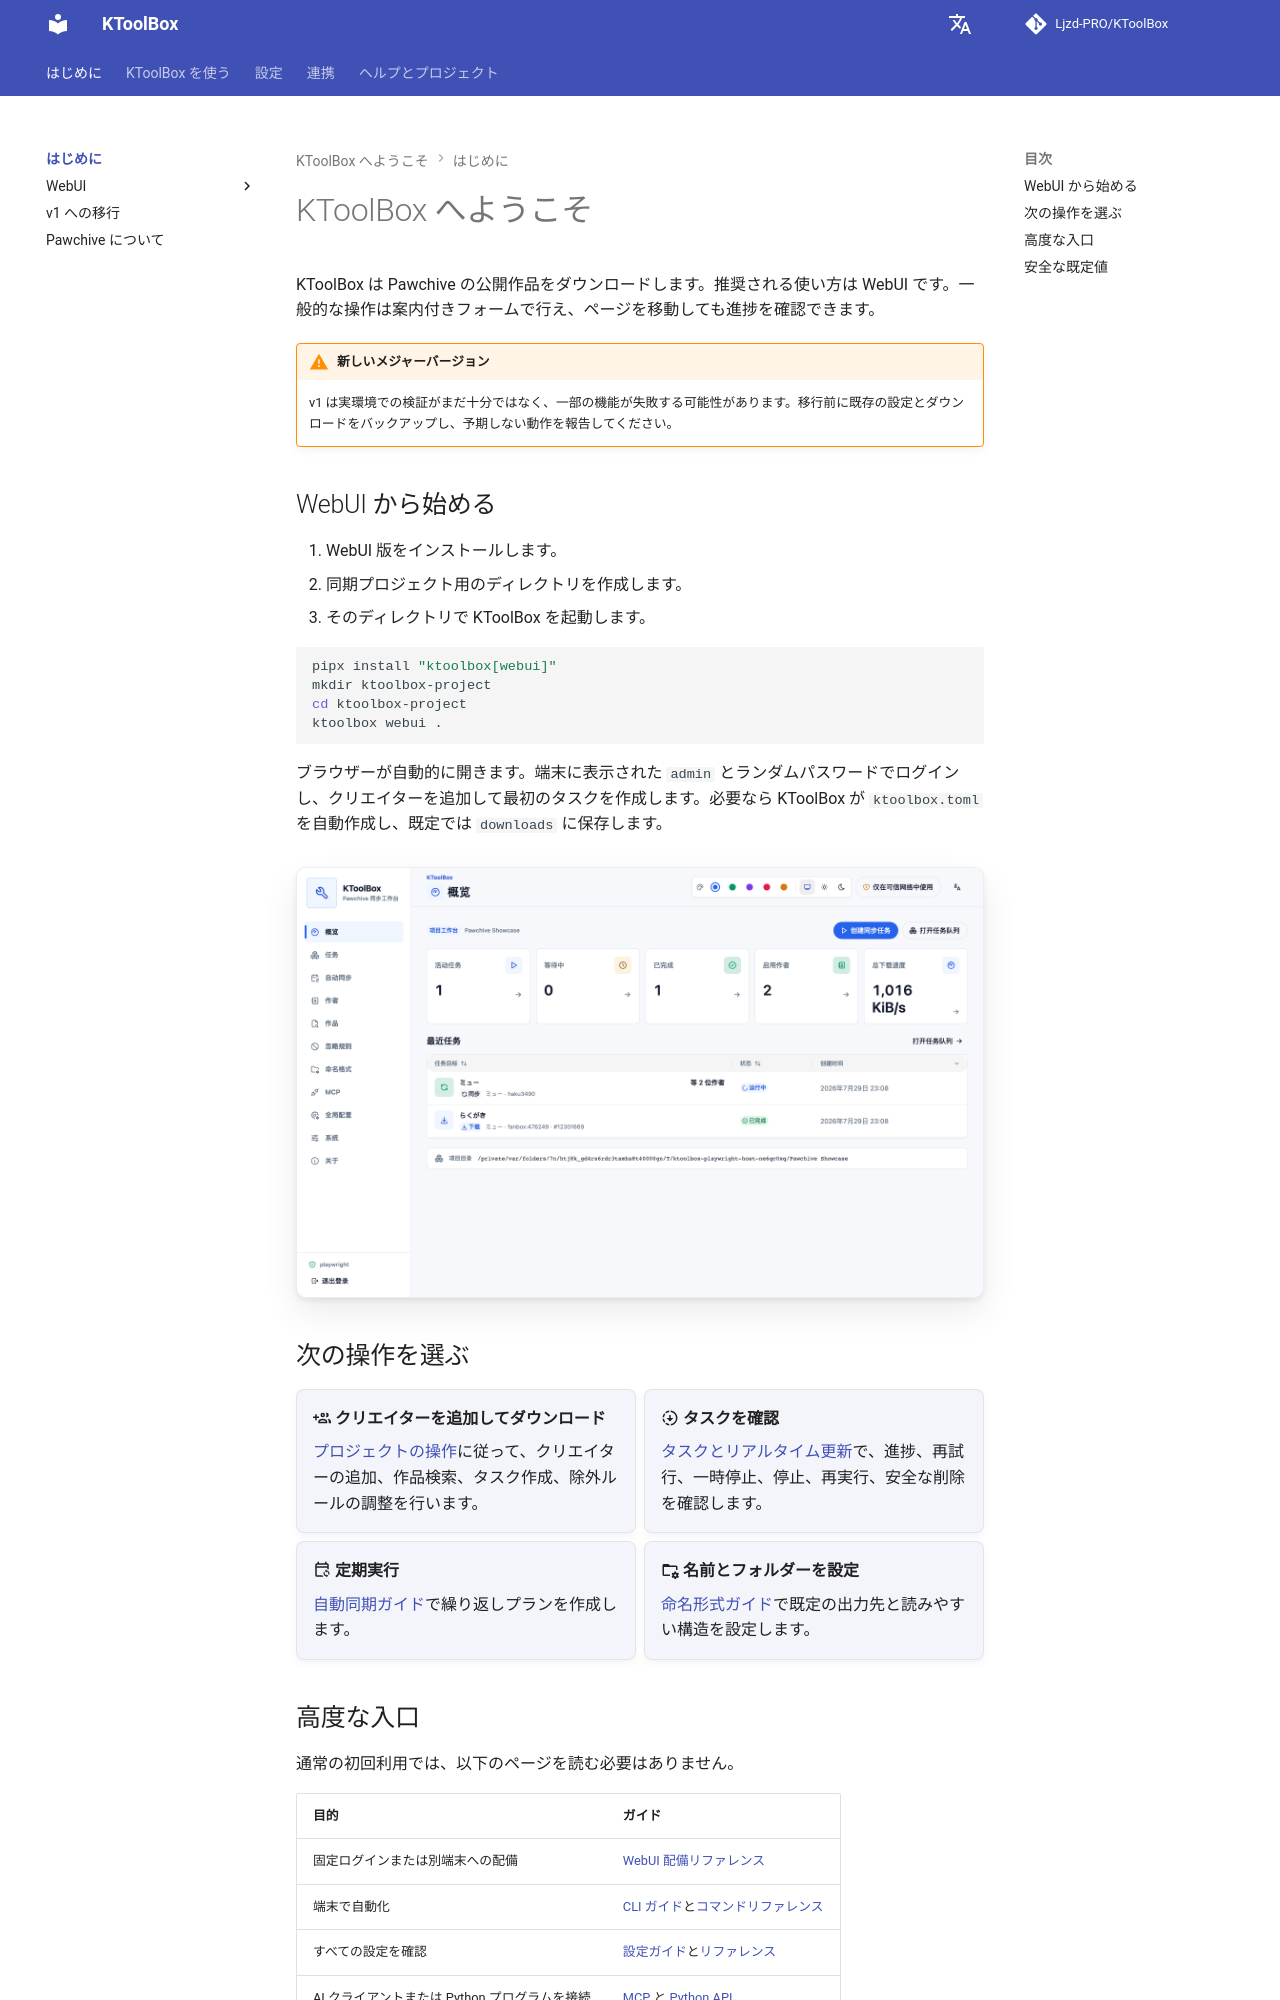

repository: Ljzd-PRO/KToolBox · page: master/ja/index.html · generator: mkdocs

# KToolBox へようこそ

KToolBox は Pawchive の公開作品をダウンロードします。推奨される使い方は WebUI です。一般的な操作は案内付きフォームで行え、ページを移動しても進捗を確認できます。

!!! warning "新しいメジャーバージョン"
    v1 は実環境での検証がまだ十分ではなく、一部の機能が失敗する可能性があります。移行前に既存の設定とダウンロードをバックアップし、予期しない動作を報告してください。

## WebUI から始める

1. WebUI 版をインストールします。
2. 同期プロジェクト用のディレクトリを作成します。
3. そのディレクトリで KToolBox を起動します。

```bash
pipx install "ktoolbox[webui]"
mkdir ktoolbox-project
cd ktoolbox-project
ktoolbox webui .
```

ブラウザーが自動的に開きます。端末に表示された `admin` とランダムパスワードでログインし、クリエイターを追加して最初のタスクを作成します。必要なら KToolBox が `ktoolbox.toml` を自動作成し、既定では `downloads` に保存します。

![KToolBox WebUI の概要](../assets/webui/40-overview-showcase-desktop-light.png)

## 次の操作を選ぶ

<div class="grid cards" markdown>

-   :material-account-multiple-plus-outline: **クリエイターを追加してダウンロード**

    [プロジェクトの操作](webui/project-workflows.md)に従って、クリエイターの追加、作品検索、タスク作成、除外ルールの調整を行います。

-   :material-progress-download: **タスクを確認**

    [タスクとリアルタイム更新](webui/tasks.md)で、進捗、再試行、一時停止、停止、再実行、安全な削除を確認します。

-   :material-calendar-sync-outline: **定期実行**

    [自動同期ガイド](automatic-sync.md)で繰り返しプランを作成します。

-   :material-folder-cog-outline: **名前とフォルダーを設定**

    [命名形式ガイド](naming.md)で既定の出力先と読みやすい構造を設定します。

</div>
